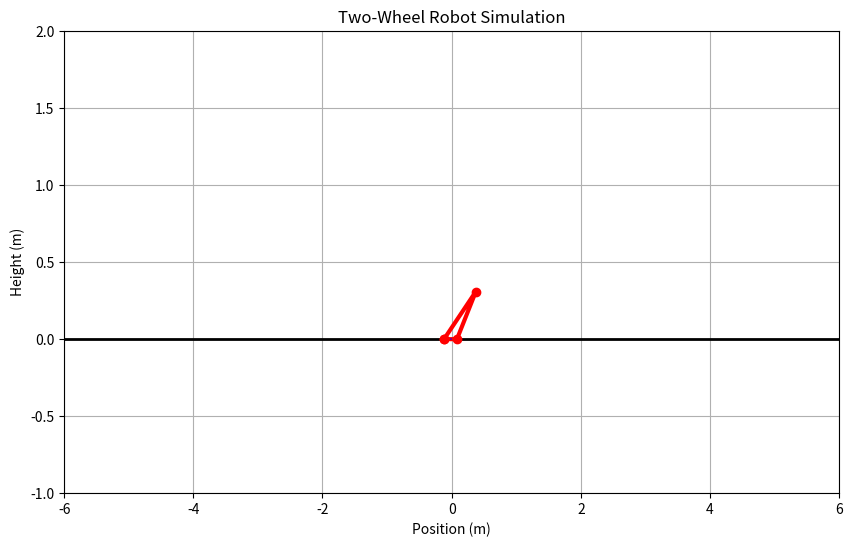

Python code for this plot:
#!/usr/bin/env python3
# -*- coding: utf-8 -*-
"""
机器人强化学习环境
这个文件定义了一个简单的两轮机器人环境，用于强化学习训练

作者: AI助手
日期: 2025-12-06
"""

import numpy as np
import matplotlib.pyplot as plt
from matplotlib.animation import FuncAnimation
import time

class TwoWheelRobotEnv:
    """
    两轮机器人环境类
    模拟一个两轮自平衡机器人的物理特性和环境交互
    """
    
    def __init__(self, render_mode=None):
        """
        初始化环境
        
        参数:
            render_mode: 渲染模式，None表示不渲染，'human'表示实时渲染
        """
        # 物理参数
        self.gravity = 9.8  # 重力加速度 (m/s^2)
        self.mass = 1.0     # 机器人质量 (kg)
        self.length = 0.5   # 机器人高度 (m)
        self.dt = 0.05      # 时间步长 (s)
        self.max_steps = 500  # 每回合最大步数
        
        # 状态空间: [角度, 角速度, 位置, 速度]
        self.observation_space = {
            'low': np.array([-np.pi/2, -10.0, -10.0, -5.0]),
            'high': np.array([np.pi/2, 10.0, 10.0, 5.0])
        }
        
        # 动作空间: [-1.0, 1.0] 表示施加的力
        self.action_space = {
            'low': np.array([-1.0]),
            'high': np.array([1.0])
        }
        
        # 渲染模式
        self.render_mode = render_mode
        self.fig = None
        self.ax = None
        self.robot_line = None
        self.trail_line = None
        self.trail = []
        
        # 重置环境
        self.reset()
    
    def reset(self):
        """
        重置环境到初始状态
        
        返回:
            初始状态
        """
        # 初始状态: 小角度偏差，其他为0
        self.angle = np.random.uniform(-0.1, 0.1)  # 初始角度
        self.angular_velocity = 0.0                # 初始角速度
        self.position = 0.0                        # 初始位置
        self.velocity = 0.0                        # 初始速度
        self.step_count = 0                        # 步数计数器
        
        # 重置轨迹
        self.trail = [(self.position, 0)]
        
        # 返回初始观测
        return self._get_observation()
    
    def _get_observation(self):
        """
        获取当前观测状态
        
        返回:
            当前状态的numpy数组
        """
        return np.array([self.angle, self.angular_velocity, self.position, self.velocity])
    
    def step(self, action):
        """
        执行一步环境交互
        
        参数:
            action: 智能体选择的动作
            
        返回:
            observation: 新的观测状态
            reward: 获得的奖励
            done: 是否结束回合
            info: 额外信息
        """
        # 确保动作在有效范围内
        action = np.clip(action, self.action_space['low'], self.action_space['high'])[0]
        
        # 物理更新 (简化的动力学模型)
        # 角度加速度 = 重力项 + 控制项
        angle_acceleration = (self.gravity / self.length) * np.sin(self.angle) + action
        
        # 更新角速度和角度
        self.angular_velocity += angle_acceleration * self.dt
        self.angle += self.angular_velocity * self.dt
        
        # 更新速度和位置
        self.velocity += action * self.dt
        self.position += self.velocity * self.dt
        
        # 更新步数
        self.step_count += 1
        
        # 更新轨迹
        self.trail.append((self.position, 0))
        if len(self.trail) > 50:  # 限制轨迹长度
            self.trail.pop(0)
        
        # 计算奖励
        # 1. 保持平衡的奖励 (角度越小奖励越高)
        balance_reward = 1.0 - 5.0 * abs(self.angle)
        
        # 2. 保持在中心位置的奖励
        position_reward = 1.0 - 0.1 * abs(self.position)
        
        # 3. 保持低速的奖励
        velocity_reward = 1.0 - 0.1 * abs(self.velocity)
        
        # 总奖励
        reward = balance_reward + position_reward + velocity_reward
        
        # 检查是否结束回合
        done = False
        
        # 角度过大导致摔倒
        if abs(self.angle) > np.pi/4:
            done = True
            reward -= 10.0  # 摔倒惩罚
        
        # 位置超出范围
        if abs(self.position) > 5.0:
            done = True
            reward -= 5.0   # 超出范围惩罚
        
        # 达到最大步数
        if self.step_count >= self.max_steps:
            done = True
        
        # 获取当前观测
        observation = self._get_observation()
        
        # 额外信息
        info = {
            'angle': self.angle,
            'position': self.position,
            'steps': self.step_count
        }
        
        # 渲染 (如果需要)
        if self.render_mode == 'human':
            self.render()
        
        return observation, reward, done, info
    
    def render(self):
        """
        渲染环境
        使用matplotlib绘制机器人状态
        """
        if self.fig is None:
            # 创建图形和坐标轴
            self.fig, self.ax = plt.subplots(figsize=(10, 6))
            self.ax.set_xlim(-6, 6)
            self.ax.set_ylim(-1, 2)
            self.ax.set_title('Two-Wheel Robot Simulation')
            self.ax.set_xlabel('Position (m)')
            self.ax.set_ylabel('Height (m)')
            self.ax.grid(True)
            
            # 绘制地面
            self.ax.axhline(y=0, color='black', linestyle='-', linewidth=2)
            
            # 初始化机器人图形
            robot_x = [self.position - 0.1, self.position + 0.1]
            robot_y = [0, 0]
            self.robot_line, = self.ax.plot(robot_x, robot_y, 'ro-', linewidth=3)
            
            # 初始化轨迹
            self.trail_line, = self.ax.plot([], [], 'b--', alpha=0.5)
        
        # 更新机器人位置
        robot_height = self.length * np.cos(self.angle)
        robot_top_x = self.position + self.length * np.sin(self.angle)
        robot_top_y = robot_height
        
        # 更新机器人图形
        self.robot_line.set_data(
            [self.position - 0.1, self.position + 0.1, robot_top_x, self.position - 0.1],
            [0, 0, robot_top_y, 0]
        )
        
        # 更新轨迹
        if len(self.trail) > 1:
            trail_x, trail_y = zip(*self.trail)
            self.trail_line.set_data(trail_x, trail_y)
        
        # 更新图形
        plt.pause(0.01)
    
    def close(self):
        """
        关闭环境
        清理资源
        """
        if self.fig is not None:
            plt.close(self.fig)
            self.fig = None
            self.ax = None
            self.robot_line = None
            self.trail_line = None


# 测试环境
if __name__ == "__main__":
    # 创建环境
    env = TwoWheelRobotEnv(render_mode='human')
    
    # 重置环境
    observation = env.reset()
    print(f"初始观测: {observation}")
    
    # 运行几个随机动作
    total_reward = 0
    done = False
    
    while not done:
        # 随机选择动作
        action = np.random.uniform(-1.0, 1.0, size=(1,))
        
        # 执行动作
        observation, reward, done, info = env.step(action)
        
        # 累积奖励
        total_reward += reward
        
        # 打印信息
        print(f"步骤: {info['steps']}, 角度: {info['angle']:.3f}, 位置: {info['position']:.3f}, 奖励: {reward:.3f}")
        
        # 小延迟，便于观察
        time.sleep(0.05)
    
    print(f"总奖励: {total_reward}")
    
    # 关闭环境
    env.close()
